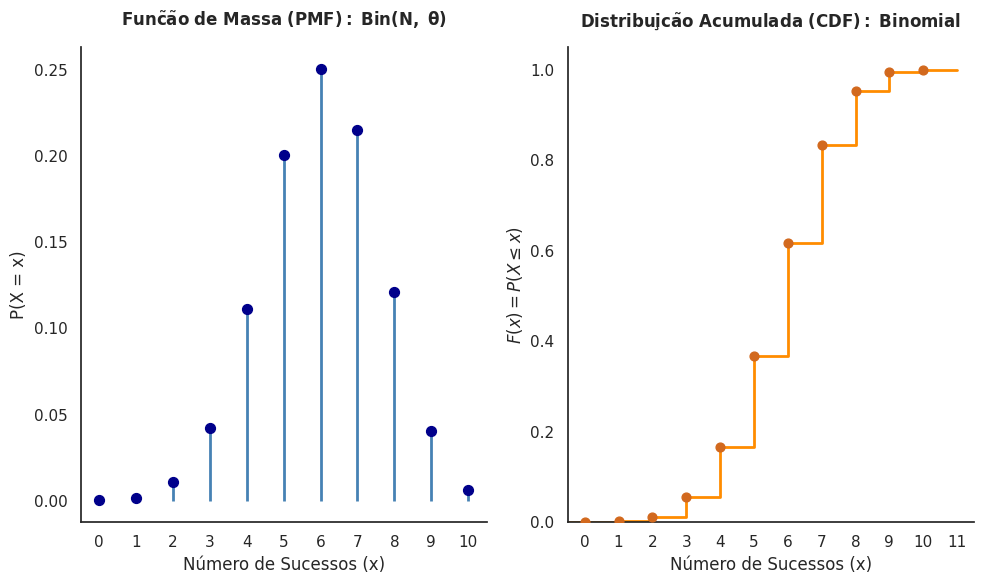

Generate this figure with matplotlib:
import pandas as pd
import numpy as np
import matplotlib.pyplot as plt
import seaborn as sns
from scipy.stats import binom  # Classe para a Distribuição Binomial

# Configura o estilo clássico/limpo semelhante ao theme_classic() do R
sns.set_theme(style="white")

# ==============================================================================
# 1. Definição dos parâmetros da Distribuição Binomial
# ==============================================================================
n = 10   # Número de ensaios/tentativas
p = 0.6  # Probabilidade de sucesso em cada ensaio

# 2. Suporte: A Binomial assume valores inteiros de 0 até n
x = np.arange(0, n + 1)

# 3. Cálculo das funções de probabilidade exatas e criação do DataFrame
# pmf() e cdf() calculam os valores correspondentes de forma exata
dados_binomial = pd.DataFrame({
    "x": x,
    "fx": binom.pmf(x, n, p),
    "Fx": binom.cdf(x, n, p)
})

# Cria a figura para colocar os dois gráficos lado a lado (Equivalente ao patchwork)
fig, (ax1, ax2) = plt.subplots(1, 2, figsize=(10, 6))

# Definição dinâmica do intervalo dos eixos (passo dos ticks baseado no tamanho de n)
passo_ticks = max(1, int(np.round(n / 10)))
ticks_pmf = np.arange(0, n + 1, passo_ticks)
ticks_cdf = np.arange(0, n + 2, passo_ticks)

# ==============================================================================
# Gráfico da PMF (Gráfico de bastões) - g1
# ==============================================================================
# Desenha as linhas verticais para cada ponto do suporte
ax1.vlines(
    dados_binomial["x"],
    ymin=0,
    ymax=dados_binomial["fx"],
    colors="steelblue",
    linewidth=2,
)
# Desenha os pontos no topo de cada bastão
ax1.scatter(
    dados_binomial["x"], dados_binomial["fx"], color="darkblue", s=50, zorder=3
)

# Configurações de eixos e títulos (Expressão matemática em LaTeX para o theta)
ax1.set_xlim(-0.5, n + 0.5)
ax1.set_xticks(ticks_pmf)
ax1.set_xlabel("Número de Sucessos (x)")
ax1.set_ylabel("P(X = x)")
ax1.set_title(
    r"$\mathbf{Fun{\tilde{c}}{\tilde{a}}o\ de\ Massa\ (PMF):\ Bin(N,\ \theta)}$",
    pad=15,
)
ax1.spines["top"].set_visible(False)
ax1.spines["right"].set_visible(False)

# ==============================================================================
# Gráfico da CDF (Gráfico em escada/degraus perfeitos) - g2
# ==============================================================================
# Construção dinâmica dos pontos de quebra para os degraus da escada
x_degraus = np.concatenate(([-0.5], dados_binomial["x"], [n + 1]))
y_degraus = np.concatenate(([0], dados_binomial["Fx"], [1]))

# Desenha os degraus horizontais da escada
ax2.step(
    x_degraus, y_degraus, where="post", color="darkorange", linewidth=2
)
# Pontos fechados no início de cada degrau indicando continuidade à direita
ax2.scatter(
    dados_binomial["x"], dados_binomial["Fx"], color="chocolate", s=40, zorder=3
)

# Configurações de eixos e títulos
ax2.set_xlim(-0.5, n + 1.5)
ax2.set_ylim(0, 1.05)
ax2.set_xticks(ticks_cdf)
ax2.set_yticks(np.arange(0, 1.1, 0.2))
ax2.set_xlabel("Número de Sucessos (x)")
ax2.set_ylabel(r"$F(x) = P(X \leq x)$")
ax2.set_title(
    r"$\mathbf{Distribui{\c{c}}{\tilde{a}}o\ Acumulada\ (CDF):\ Binomial}$",
    pad=15,
)
ax2.spines["top"].set_visible(False)
ax2.spines["right"].set_visible(False)

# Ajusta o espaçamento interno para os títulos não cortarem
plt.tight_layout()

# 2. Salvar como JPEG com alta resolução (Equivalente ao ggsave)
plt.savefig("figBin1.jpeg", dpi=300, format="jpeg")
plt.close()
